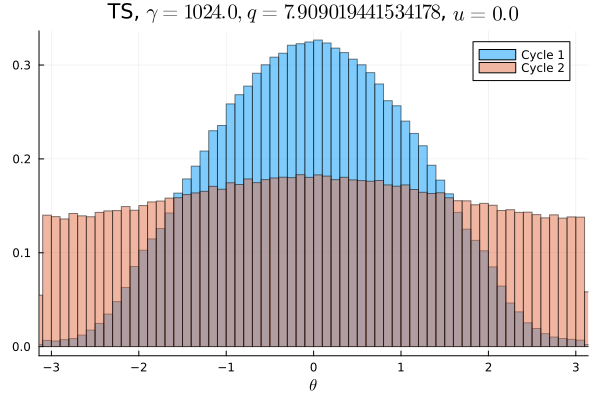

Values plotted in this chart, from the file beside it:
Cycle 1, Cycle 2
0.0003594, 0.008434
0.0004281, 0.008812
0.0003938, 0.008791
0.000375, 0.00865
0.00045, 0.008516
0.0004969, 0.008716
0.0005688, 0.008981
0.0007594, 0.008663
0.0008687, 0.0087
0.001116, 0.008741
0.001356, 0.009062
0.001731, 0.009019
0.002112, 0.008984
0.002556, 0.0091
0.0033, 0.009103
0.003609, 0.009194
0.004606, 0.009509
0.005525, 0.009091
0.006228, 0.009312
0.006738, 0.00945
0.007081, 0.009756
0.007888, 0.009897
0.007803, 0.009581
0.008637, 0.009931
0.009759, 0.009969
0.01028, 0.01
0.01104, 0.01045
0.0118, 0.009825
0.01202, 0.01032
0.01251, 0.01049
0.01357, 0.01037
0.01427, 0.01066
0.01462, 0.01063
0.01498, 0.01062
0.01571, 0.01086
0.01671, 0.01097
0.01683, 0.01086
0.01719, 0.01125
0.01778, 0.01107
0.01809, 0.01111
0.0186, 0.01073
0.01911, 0.01144
0.01937, 0.01131
0.0192, 0.01114
0.0197, 0.01153
0.02011, 0.01134
0.02038, 0.01122
0.02013, 0.01148
0.02038, 0.01165
0.0205, 0.01114
0.0205, 0.01137
0.02044, 0.01174
0.02037, 0.01129
0.02008, 0.01107
0.01991, 0.01127
0.01998, 0.01136
0.01923, 0.01121
0.01913, 0.0112
0.01905, 0.01098
0.01845, 0.01117
... 40 more rows
